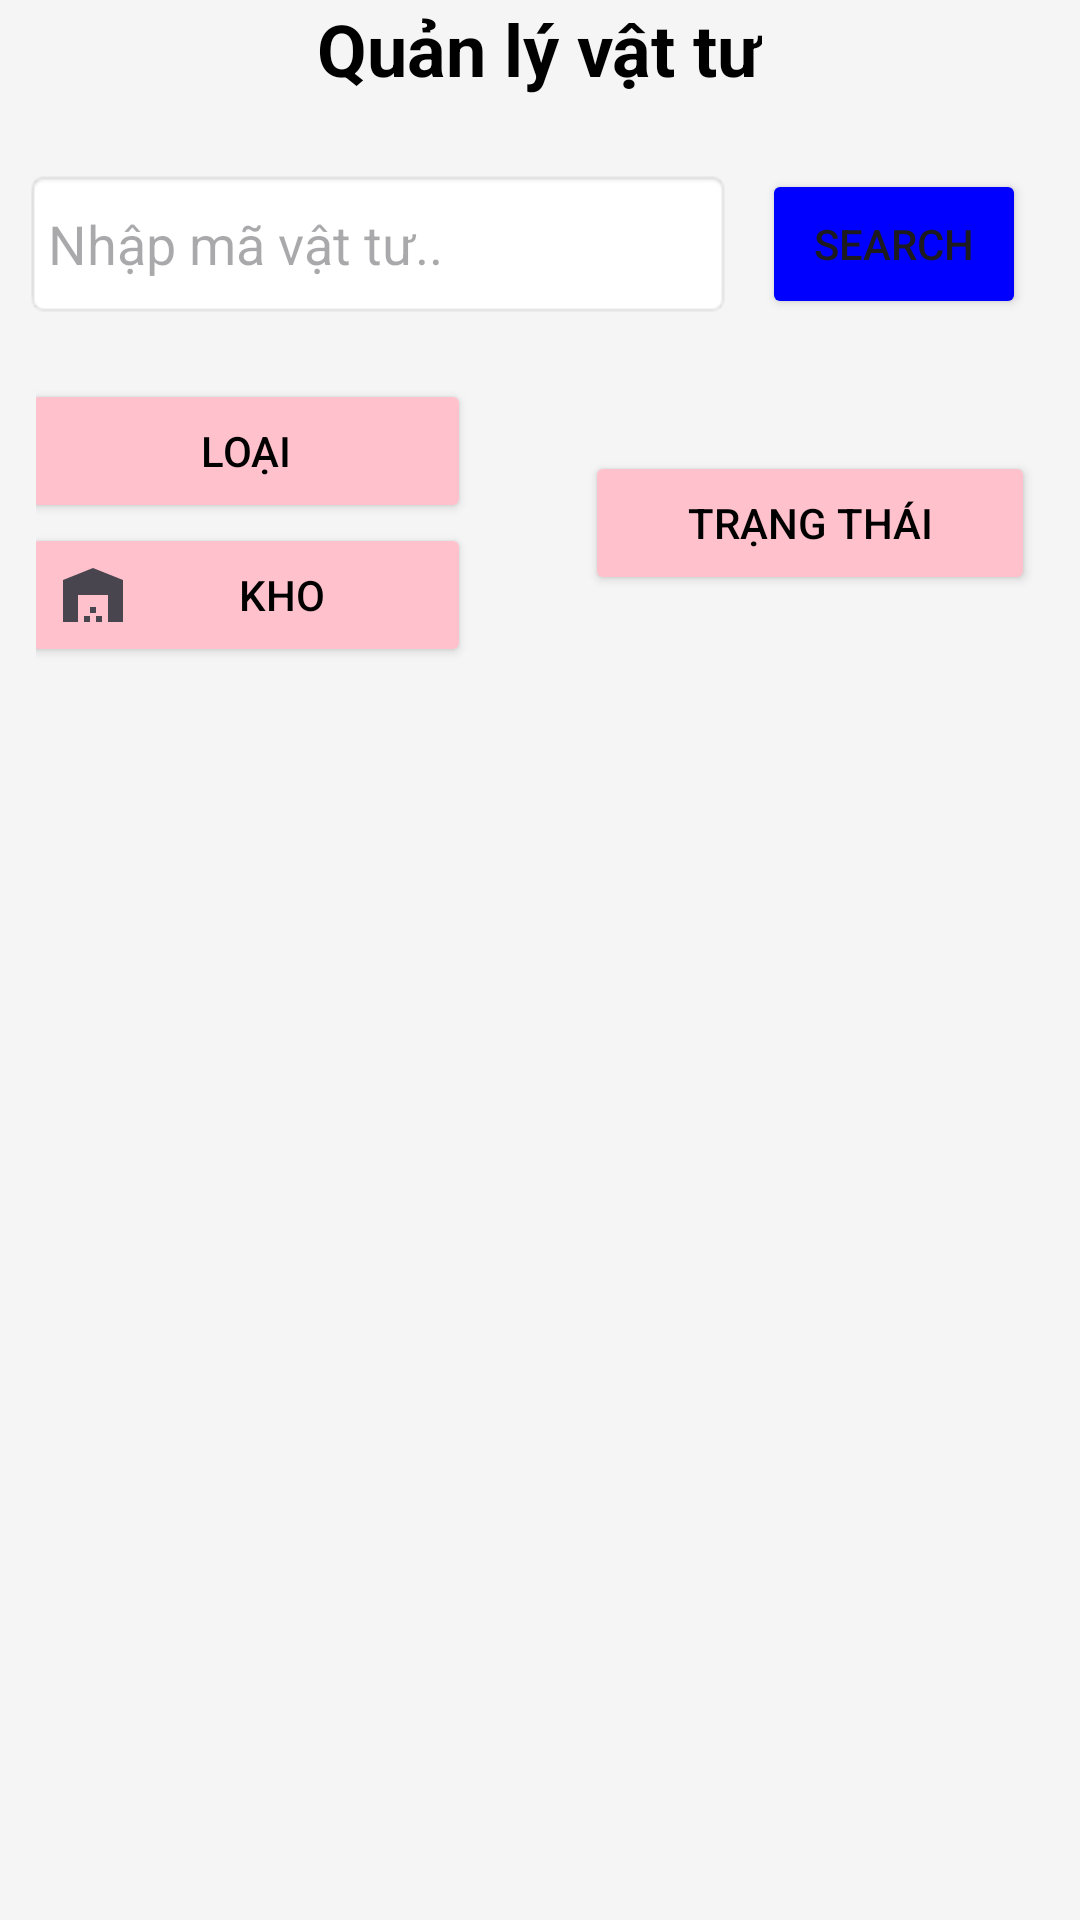

Reconstruct the res/layout file that produces this screen, plus the resources it refers to.
<!-- AndroidManifest.xml: application theme Theme.FE_QUANLYVATTU -->
<!-- res/layout/fragment_vat_tu.xml -->
<?xml version="1.0" encoding="utf-8"?>
<LinearLayout
    xmlns:android="http://schemas.android.com/apk/res/android"
    xmlns:app="http://schemas.android.com/apk/res-auto"
    android:layout_width="match_parent"
    android:layout_height="match_parent"
    android:orientation="vertical"
    android:background="#FFF5F5F5">

    
    <TextView
        android:layout_width="wrap_content"
        android:layout_height="wrap_content"
        android:text="Quản lý vật tư"
        android:textSize="24sp"
        android:textStyle="bold"
        android:textColor="#FF000000"
        android:layout_gravity="center"
        android:layout_marginBottom="16dp"/>
    <LinearLayout
        android:layout_width="match_parent"
        android:layout_height="wrap_content"
        android:orientation="horizontal"
        android:gravity="center_vertical"
        android:padding="8dp"
        android:layout_marginBottom="8dp">
        <EditText
            android:id="@+id/edtTimKiem"
            android:layout_width="0dp"
            android:layout_height="50dp"
            android:layout_weight="1"
            android:background="@android:drawable/editbox_background"
            android:hint="Nhập mã vật tư.."
            android:padding="8dp"/>
        <Button
            android:id="@+id/btn_tk"
            android:layout_width="wrap_content"
            android:layout_height="50dp"
            android:text="Search"
            android:backgroundTint="@color/blue"
            android:layout_marginEnd="10dp"
            android:layout_marginStart="10dp"/>
    </LinearLayout>



    
    <LinearLayout
        android:layout_width="match_parent"
        android:layout_height="wrap_content"
        android:orientation="horizontal"
        android:gravity="center"
        android:layout_marginBottom="16dp">
        <LinearLayout
            android:layout_width="0dp"
            android:layout_height="wrap_content"
            android:layout_weight="1"
            android:orientation="vertical"
            android:padding="12dp"
            android:gravity="center"
            android:layout_marginBottom="16dp">

            <Button
                android:id="@+id/btn_loai"
                android:layout_width="150dp"
                android:layout_height="wrap_content"
                android:layout_marginEnd="8dp"
                android:backgroundTint="#FFFFC1CC"
                android:text="Loại"
                android:textColor="#FF000000"
                android:drawableLeft="@drawable/ic_loai"/>

            <Button
                android:id="@+id/btn_kho"
                android:layout_width="150dp"
                android:layout_height="wrap_content"
                android:text="Kho"
                android:backgroundTint="#FFFFC1CC"
                android:textColor="#FF000000"
                android:layout_marginEnd="8dp"
                android:drawableLeft="@drawable/kho"/>
        </LinearLayout>
        <LinearLayout
            android:layout_width="0dp"
            android:layout_height="wrap_content"
            android:layout_weight="1"
            android:orientation="vertical"
            android:gravity="center"
            android:layout_marginBottom="16dp"
            android:padding="12dp">



            <Button
                android:id="@+id/btn_trangthai"
                android:layout_width="150dp"
                android:layout_height="wrap_content"
                android:text="Trạng thái"
                android:backgroundTint="#FFFFC1CC"
                android:textColor="#FF000000"
                android:drawableLeft="@drawable/ic_trangthai"/>
        </LinearLayout>
    </LinearLayout>

    
    <androidx.recyclerview.widget.RecyclerView
        android:id="@+id/recyclerViewVatTu"
        android:layout_width="match_parent"
        android:layout_height="0dp"
        android:layout_weight="1"
        app:layoutManager="androidx.recyclerview.widget.LinearLayoutManager"
        android:scrollbars="vertical"/>

</LinearLayout>
<!-- resources referenced by this layout -->
<resources>
  <color name="blue">#0000FF</color>
  <!-- drawable kho (drawable) -->
  <vector xmlns:android="http://schemas.android.com/apk/res/android"
      android:width="24dp"
      android:height="24dp"
      android:viewportWidth="24"
      android:viewportHeight="24"
      android:tint="?attr/colorControlNormal">
    <path
        android:fillColor="@android:color/black"
        android:pathData="M22,21V7L12,3L2,7v14h5v-9h10v9H22zM11,19H9v2h2V19zM13,16h-2v2h2V16zM15,19h-2v2h2V19z"/>
  </vector>
  <style name="Theme.FE_QUANLYVATTU" parent="Base.Theme.FE_QUANLYVATTU" />
  <style name="Base.Theme.FE_QUANLYVATTU" parent="Theme.Material3.DayNight.NoActionBar">
          
          
      </style>
</resources>
